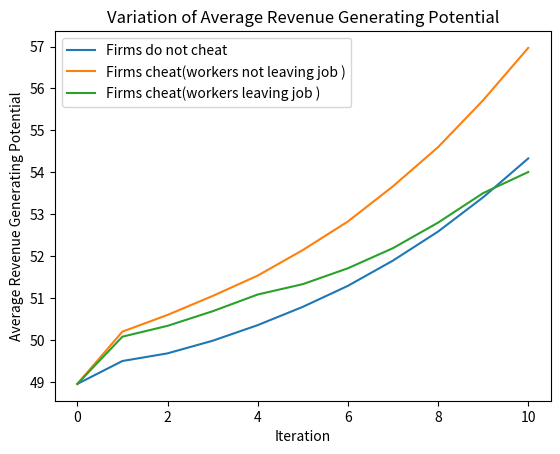

The matplotlib source for this figure:
import matplotlib.pyplot as plt
leisure_without_cheat = [48.95, 49.496753588516746, 49.67906303110049, 49.98003668446731, 50.35236152874025, 50.788657460673456, 51.28975855850005, 51.89274097373401, 52.584474487691004, 53.40285435226093, 54.32989914921482]
leisure_with_cheat = [48.95, 50.19775209916034, 50.59561100999598, 51.04811289317954, 51.53441876885093, 52.14344064476517, 52.82495806059124, 53.66496111704916, 54.59893846159902, 55.718724172962226, 56.966733140289]
leisure =[48.95,50.07751255060729, 50.335625874493886, 50.6835844362243, 51.08302242018031, 51.33003098924161, 51.708994360369104, 52.18921264136817, 52.798104532541686, 53.503104052069155, 54.00602779720275]
iteration = [i for i in range(0, 11)]
plt.plot(iteration,leisure_without_cheat, label = "Firms do not cheat")
plt.plot(iteration,leisure_with_cheat, label = "Firms cheat(workers not leaving job )")
plt.plot(iteration,leisure, label = "Firms cheat(workers leaving job )")
plt.title("Variation of Average Revenue Generating Potential")
plt.xlabel("Iteration")
plt.ylabel("Average Revenue Generating Potential")
plt.legend()
plt.show()
